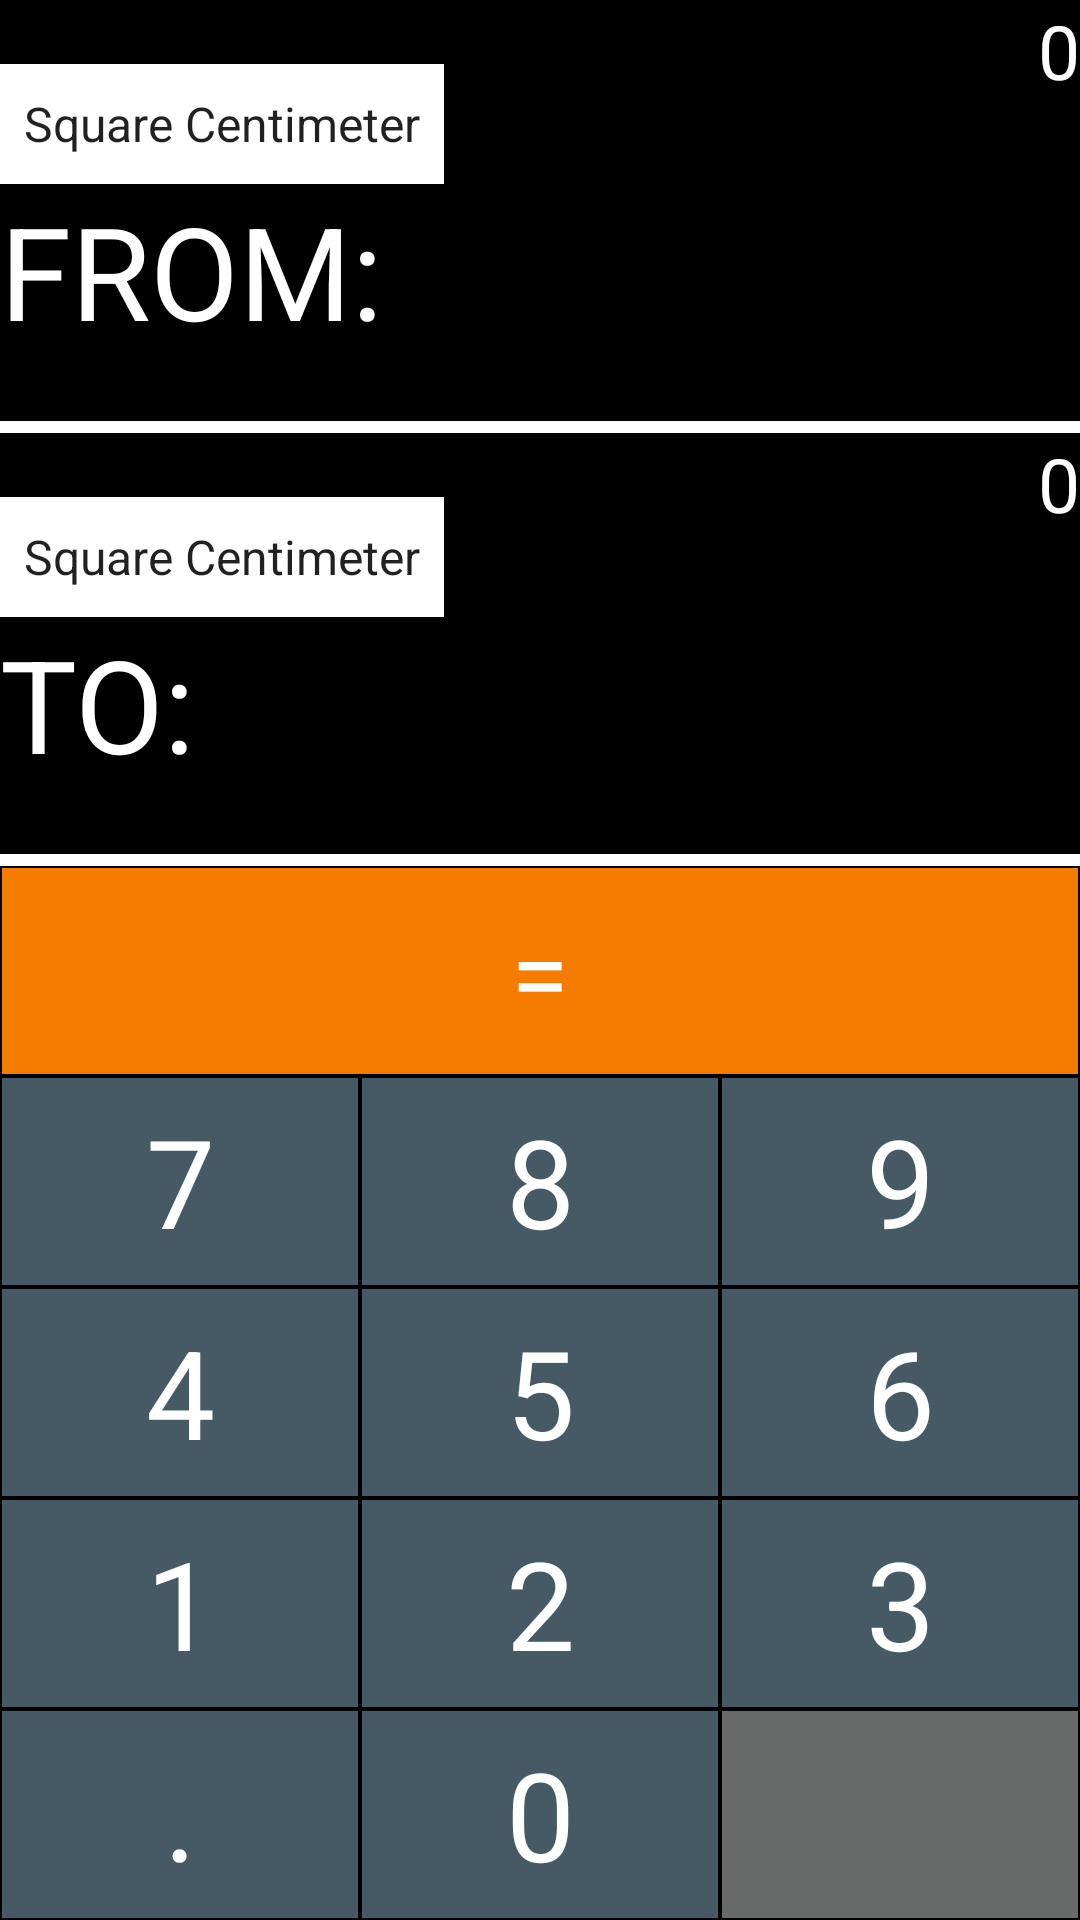

This screen was rendered from an Android layout file. Write that file and the resources it references.
<!-- AndroidManifest.xml: application theme AppTheme -->
<!-- res/layout/activity_area_conversion.xml -->
<?xml version="1.0" encoding="utf-8"?>

<LinearLayout xmlns:android="http://schemas.android.com/apk/res/android"
    xmlns:app="http://schemas.android.com/apk/res-auto"
    xmlns:tools="http://schemas.android.com/tools"
    android:layout_width="match_parent"
    android:layout_height="match_parent"
    tools:context=".areaConversion"
    android:orientation="vertical"
    android:background="@android:color/black">

    <LinearLayout
        android:layout_width="match_parent"
        android:layout_height="match_parent"
        android:orientation="vertical">


        <LinearLayout
            android:layout_width="match_parent"
            android:layout_height="0dp"
            android:orientation="horizontal"
            tools:ignore="Suspicious0dp"
            android:layout_weight="2">


            <LinearLayout
                android:layout_width="wrap_content"
                android:layout_height="wrap_content"
                android:orientation="vertical"
                tools:ignore="Suspicious0dp"
                android:background="@color/white"
                android:layout_gravity="center"
                >

                <Spinner
                    android:id="@+id/selection"
                    android:layout_width="wrap_content"
                    android:layout_height="40dp"
                    android:background="#FFFFFF"
                    android:entries="@array/area_arrays"
                    android:prompt="@string/LENGTH" />

                <TextView
                    android:layout_width="match_parent"
                    android:layout_height="wrap_content"
                    android:text="FROM:"
                    android:textSize="43sp"
                    android:textColor="@color/white"
                    android:background="@android:color/black"/>

            </LinearLayout>


            <ScrollView
                android:id="@+id/SCROLLER_ID1"
                android:layout_width="fill_parent"
                android:layout_height="match_parent"
                android:scrollbars="vertical"
                android:fillViewport="true">
                <TextView
                    android:id="@+id/from"
                    android:layout_width="match_parent"
                    android:layout_height="wrap_content"
                    android:textSize="25sp"
                    android:textColor="@android:color/background_light"
                    android:textAlignment="textEnd"
                    android:text="0"
                    android:scrollbars="horizontal"
                    android:gravity="end" />
            </ScrollView>
        </LinearLayout>

        <LinearLayout
            android:layout_width="match_parent"
            android:layout_height="4dp"
            android:orientation="horizontal"
            tools:ignore="Suspicious0dp"
            android:background="@color/white"
            >
        </LinearLayout>

        <LinearLayout
            android:layout_width="match_parent"
            android:layout_height="0dp"
            android:orientation="horizontal"
            tools:ignore="Suspicious0dp"
            android:layout_weight="2">

            <LinearLayout
                android:layout_width="wrap_content"
                android:layout_height="wrap_content"
                android:orientation="vertical"
                tools:ignore="Suspicious0dp"
                android:background="@android:color/black"
                android:layout_gravity="center"
                >

                <Spinner
                    android:id="@+id/selection1"
                    android:layout_width="wrap_content"
                    android:layout_height="40dp"
                    android:background="#FFFFFF"
                    android:entries="@array/area_arrays"
                    android:prompt="@string/LENGTH"/>

                <TextView
                    android:layout_width="match_parent"
                    android:layout_height="wrap_content"
                    android:text="TO:"
                    android:textSize="43sp"
                    android:textColor="@color/white"
                    android:background="@android:color/black"/>

            </LinearLayout>
            <ScrollView
                android:id="@+id/SCROLLER_ID"
                android:layout_width="fill_parent"
                android:layout_height="match_parent"
                android:scrollbars="vertical"
                android:fillViewport="true">
                <TextView
                    android:id="@+id/to"
                    android:layout_width="fill_parent"
                    android:layout_height="fill_parent"
                    android:textSize="25sp"
                    android:textColor="@android:color/background_light"
                    android:text="0"
                    android:scrollbars="vertical"
                    android:textAlignment="textEnd"
                    android:gravity="end"
                    />
            </ScrollView>
        </LinearLayout>

        <LinearLayout
            android:layout_width="match_parent"
            android:layout_height="4dp"
            android:orientation="horizontal"
            tools:ignore="Suspicious0dp"
            android:background="@color/white"
            >
        </LinearLayout>



        <LinearLayout
            android:layout_width="match_parent"
            android:layout_height="0dp"
            android:orientation="horizontal"
            android:layout_weight="1">
            <TextView
                android:id="@+id/equal"
                style="@style/ActionButtonStyle"
                android:text="=" />
        </LinearLayout>


        <LinearLayout
            android:layout_width="match_parent"
            android:layout_height="0dp"
            android:orientation="horizontal"
            android:layout_weight="1">
            <TextView
                android:id="@+id/seven"
                style="@style/NumberButtonStyle"
                android:text="7" />
            <TextView
                android:id="@+id/eight"
                style="@style/NumberButtonStyle"
                android:text="8" />
            <TextView
                android:id="@+id/nine"
                style="@style/NumberButtonStyle"
                android:text="9" />

        </LinearLayout>


        <LinearLayout
            android:layout_width="match_parent"
            android:layout_height="0dp"
            android:orientation="horizontal"
            android:layout_weight="1">
            <TextView
                android:id="@+id/four"
                style="@style/NumberButtonStyle"
                android:text="4" />
            <TextView
                android:id="@+id/five"
                style="@style/NumberButtonStyle"
                android:text="5" />
            <TextView
                android:id="@+id/six"
                style="@style/NumberButtonStyle"
                android:text="6" />

        </LinearLayout>

        <LinearLayout
            android:layout_width="match_parent"
            android:layout_height="0dp"
            android:orientation="horizontal"
            android:layout_weight="1">
            <TextView
                android:id="@+id/one"
                style="@style/NumberButtonStyle"
                android:text="1" />
            <TextView
                android:id="@+id/two"
                style="@style/NumberButtonStyle"
                android:text="2" />
            <TextView
                android:id="@+id/three"
                style="@style/NumberButtonStyle"
                android:text="3" />

        </LinearLayout>

        <LinearLayout
            android:layout_width="match_parent"
            android:layout_height="0dp"
            android:orientation="horizontal"
            android:layout_weight="1">
            <TextView
                android:id="@+id/point"
                style="@style/NumberButtonStyle"
                android:text="." />
            <TextView
                android:id="@+id/zero"
                style="@style/NumberButtonStyle"
                android:text="0" />
            <ImageView
                android:id="@+id/backspace"
                style="@style/OperatorButtonStyle"
                android:src="@drawable/erase"
                android:scaleType="center" />
        </LinearLayout>



    </LinearLayout>

</LinearLayout>
<!-- resources referenced by this layout -->
<resources>
  <string-array name="area_arrays">
          <item>Square Centimeter</item>
          <item>Square Decimeter</item>
          <item>Square Meter</item>
          <item>Hectare</item>
          <item>Square Kilometer</item>
          <item>Square Foot</item>
          <item>Acre</item>
      </string-array>
  <color name="white">#FFFFFF</color>
  <string name="LENGTH">Choose a unit</string>
  <style name="ActionButtonStyle">
          <item name="android:layout_width">0dp</item>
          <item name="android:layout_height">match_parent</item>
          <item name="android:layout_weight">1</item>
          <item name="android:background">@color/action</item>
          <item name="android:textSize">35sp</item>
          <item name="android:gravity">center</item>
          <item name="android:textColor">@android:color/white</item>
          <item name="android:layout_margin">0.5dp</item>
      </style>
  <style name="NumberButtonStyle">
          <item name="android:layout_width">0dp</item>
          <item name="android:layout_height">match_parent</item>
          <item name="android:layout_weight">1</item>
          <item name="android:background">@color/number</item>
          <item name="android:textSize">41sp</item>
          <item name="android:gravity">center</item>
          <item name="android:textColor">@android:color/white</item>
          <item name="android:layout_margin">0.5dp</item>
      </style>
  <style name="OperatorButtonStyle">
          <item name="android:layout_width">0dp</item>
          <item name="android:layout_height">match_parent</item>
          <item name="android:layout_weight">1</item>
          <item name="android:background">@color/secondary</item>
          <item name="android:textSize">41sp</item>
          <item name="android:gravity">center</item>
          <item name="android:textColor">@android:color/white</item>
          <item name="android:layout_margin">0.5dp</item>
      </style>
  <style name="AppTheme" parent="Theme.AppCompat.Light.NoActionBar">
          
          <item name="colorPrimary">@color/colorPrimary</item>
          <item name="colorPrimaryDark">@color/colorPrimaryDark</item>
          <item name="colorAccent">@color/colorAccent</item>
  
      </style>
  <color name="action">#F57c00</color>
  <color name="number">#455A64</color>
  <color name="secondary">#686B69</color>
  <color name="colorPrimary">#008577</color>
  <color name="colorPrimaryDark">#00574B</color>
  <color name="colorAccent">#D81B60</color>
</resources>
